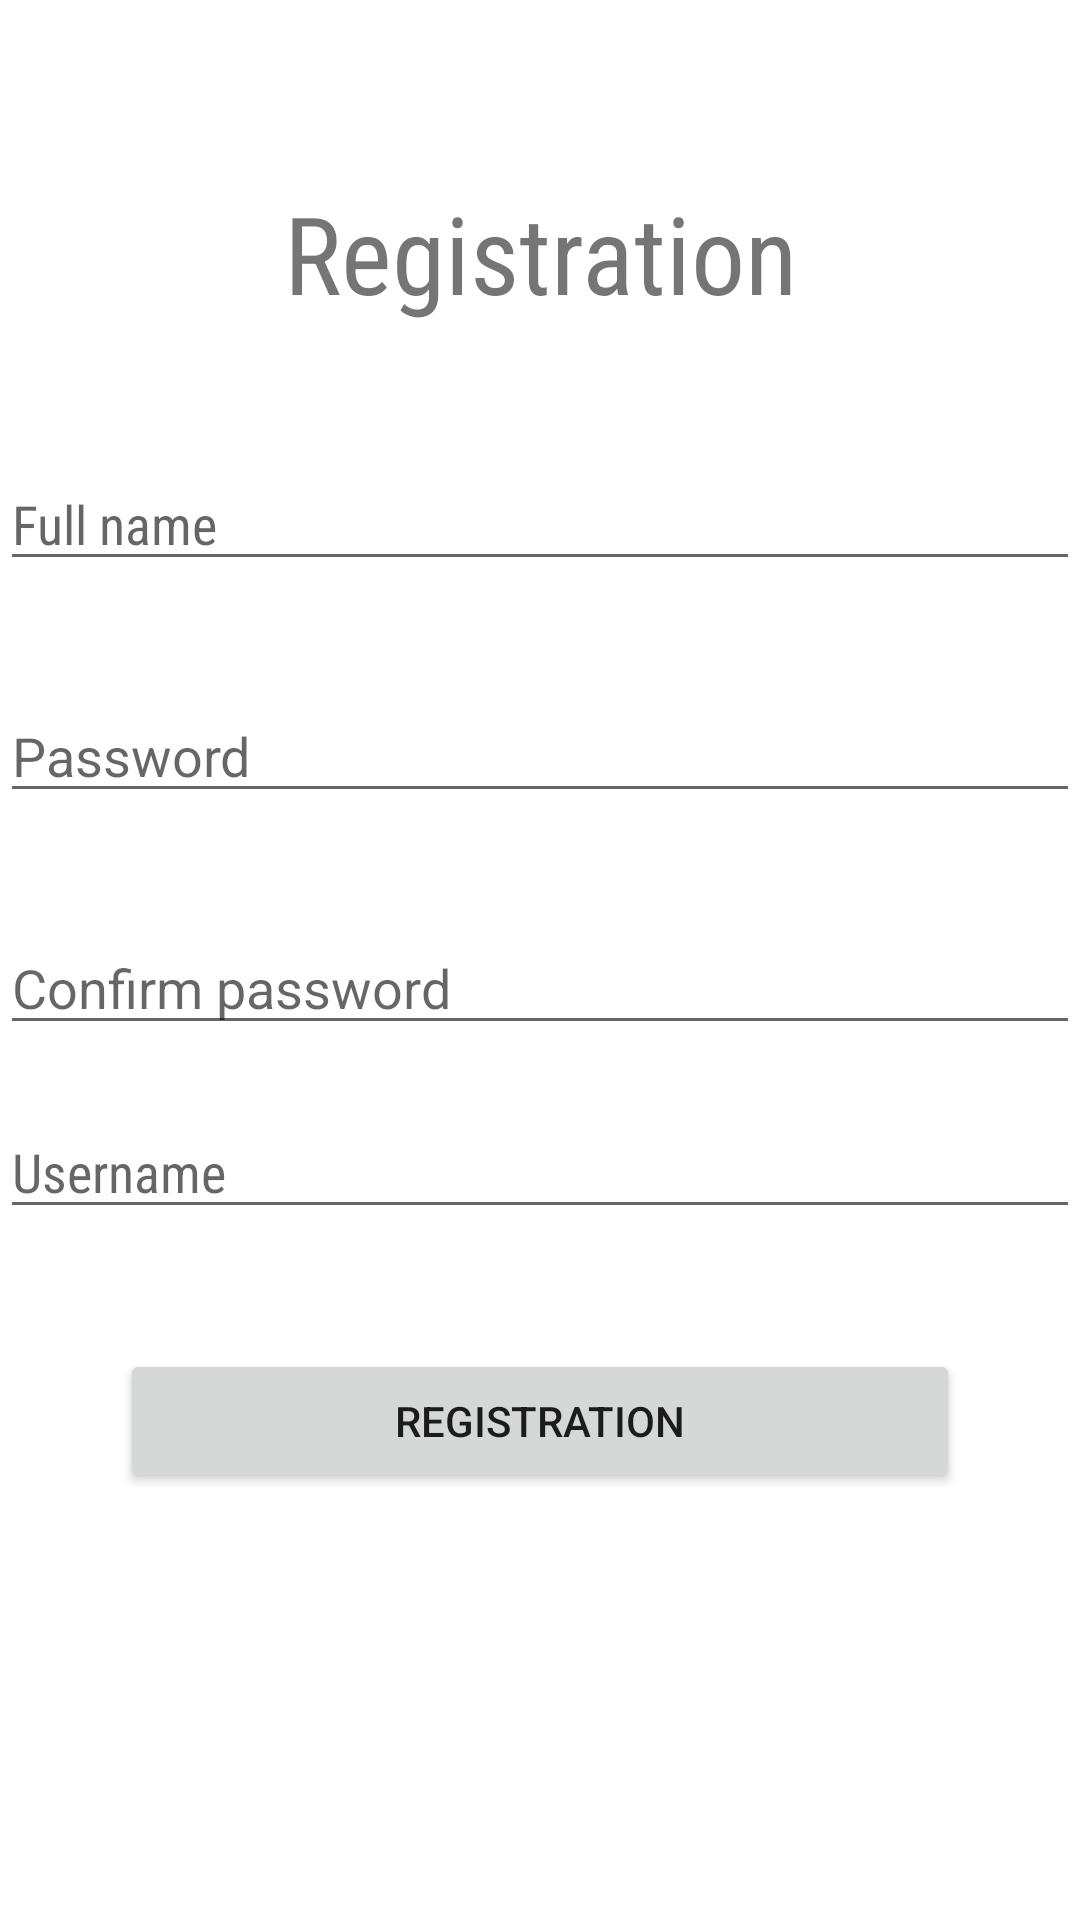

Here is an Android app screen rendered from its layout file. Give the layout XML and the strings, colors and styles it references.
<!-- AndroidManifest.xml: application theme Theme.BookApiLibrary -->
<!-- res/layout/activity_register.xml -->
<?xml version="1.0" encoding="utf-8"?>
<LinearLayout xmlns:android="http://schemas.android.com/apk/res/android"
    xmlns:app="http://schemas.android.com/apk/res-auto"
    xmlns:tools="http://schemas.android.com/tools"
    android:layout_width="match_parent"
    android:layout_height="match_parent"
    android:orientation="vertical"
    tools:context=".RegisterActivity">

    <TextView
        android:id="@+id/titleTextView"
        android:layout_width="match_parent"
        android:layout_height="wrap_content"
        android:layout_marginTop="60dp"
        android:fontFamily="sans-serif-condensed"
        android:text="Registration"
        android:textAlignment="center"
        android:textSize="36sp" />

    <EditText
        android:id="@+id/fullnameEditText"
        android:layout_width="match_parent"
        android:layout_height="wrap_content"
        android:layout_marginTop="44dp"
        android:fontFamily="sans-serif-condensed"
        android:hint="Full name"
        android:inputType="textPersonName" />

    <EditText
        android:id="@+id/passwordEditText"
        android:layout_width="match_parent"
        android:layout_height="wrap_content"
        android:layout_marginTop="36dp"
        android:hint="Password"
        android:inputType="textPassword" />

    <EditText
        android:id="@+id/confPassEditText"
        android:layout_width="match_parent"
        android:layout_height="wrap_content"
        android:layout_marginTop="36dp"
        android:hint="Confirm password"
        android:inputType="textPassword" />

    <EditText
        android:id="@+id/usernameEditText"
        android:layout_width="match_parent"
        android:layout_height="wrap_content"
        android:layout_marginTop="20dp"
        android:fontFamily="sans-serif-condensed"
        android:hint="Username"
        android:inputType="textPersonName" />

    <Button
        android:id="@+id/registrationButton"
        android:layout_width="match_parent"
        android:layout_height="wrap_content"
        android:layout_margin="40dp"
        android:text="Registration" />
</LinearLayout>
<!-- resources referenced by this layout -->
<resources>
  <style name="Theme.BookApiLibrary" parent="Theme.MaterialComponents.DayNight.NoActionBar">
          
          <item name="colorPrimary">@color/purple_500</item>
          <item name="colorPrimaryVariant">@color/purple_700</item>
          <item name="colorOnPrimary">@color/white</item>
          
          <item name="colorSecondary">@color/teal_200</item>
          <item name="colorSecondaryVariant">@color/teal_700</item>
          <item name="colorOnSecondary">@color/black</item>
          
          <item name="android:statusBarColor" tools:targetApi="l">?attr/colorPrimaryVariant</item>
          
      </style>
  <!-- not gathered from this repository: default colours our renderer supplied (Android Studio template values) -->
  <color name="purple_500">#FF6200EE</color>
  <color name="purple_700">#FF3700B3</color>
  <color name="teal_200">#FF03DAC5</color>
  <color name="teal_700">#FF018786</color>
  <color name="black">#FF000000</color>
  <color name="white">#FFFFFFFF</color>
</resources>
